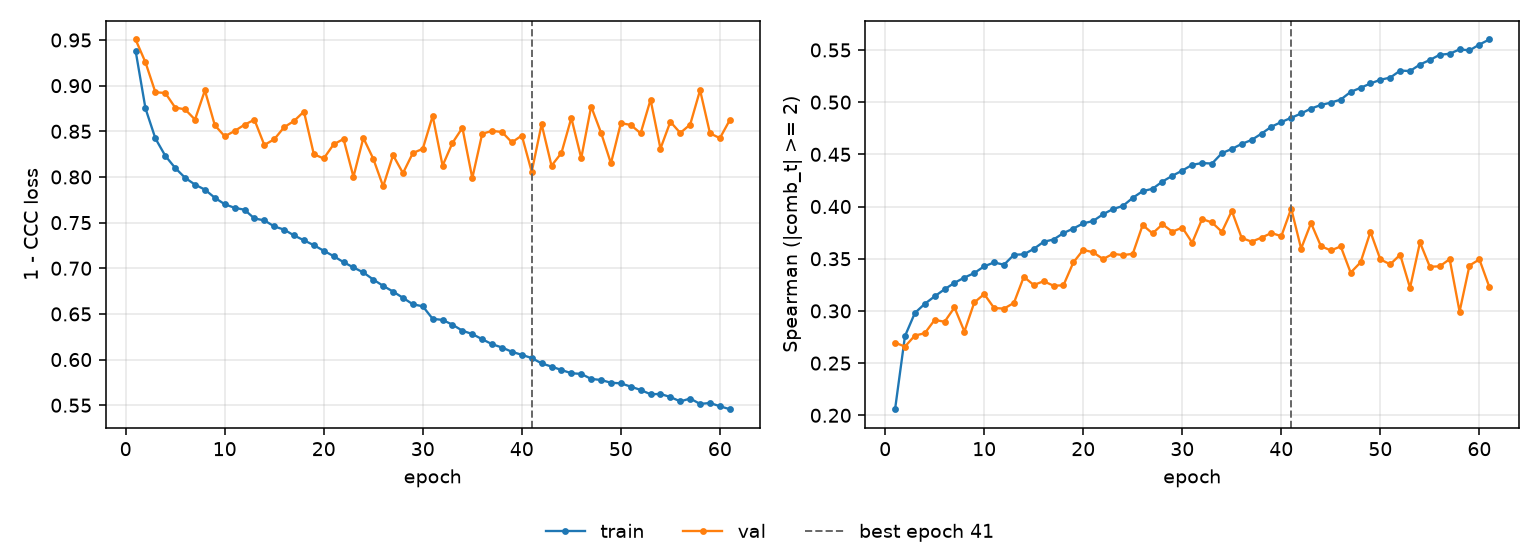

The table this chart was drawn from, first rows:
epoch, tr_loss, vl_loss, tr_sp, vl_sp, is_best
1, 0.9384, 0.9506, 0.2058, 0.2696, False
2, 0.8751, 0.9255, 0.2759, 0.2658, False
3, 0.8423, 0.8928, 0.298, 0.2764, False
4, 0.8232, 0.892, 0.3068, 0.2786, False
5, 0.8099, 0.876, 0.314, 0.2914, False
6, 0.7991, 0.874, 0.3208, 0.2896, False
7, 0.7916, 0.8628, 0.3269, 0.3033, False
8, 0.7861, 0.8948, 0.332, 0.2803, False
9, 0.7772, 0.8568, 0.3363, 0.3081, False
10, 0.7701, 0.8445, 0.3427, 0.3161, False
11, 0.7662, 0.8503, 0.3464, 0.3028, False
12, 0.7641, 0.8572, 0.3442, 0.3022, False
13, 0.7545, 0.8627, 0.3538, 0.3077, False
14, 0.7525, 0.835, 0.3542, 0.3327, False
15, 0.7458, 0.8412, 0.3594, 0.3248, False
16, 0.7423, 0.8545, 0.3662, 0.3284, False
17, 0.7359, 0.8613, 0.3684, 0.3241, False
18, 0.7306, 0.8716, 0.3746, 0.3245, False
19, 0.7253, 0.8249, 0.3789, 0.3464, False
20, 0.7192, 0.8202, 0.3839, 0.3585, False
21, 0.7133, 0.8358, 0.3862, 0.3561, False
22, 0.7067, 0.8416, 0.3926, 0.3497, False
23, 0.7009, 0.8001, 0.3976, 0.3547, False
24, 0.6954, 0.8427, 0.4006, 0.3535, False
25, 0.6877, 0.82, 0.4083, 0.3547, False
26, 0.6807, 0.7897, 0.4147, 0.3823, False
27, 0.6745, 0.8239, 0.417, 0.3743, False
28, 0.6676, 0.8042, 0.424, 0.383, False
29, 0.6605, 0.8262, 0.4295, 0.3759, False
30, 0.6583, 0.8308, 0.4344, 0.3799, False
31, 0.6446, 0.8668, 0.4399, 0.3654, False
32, 0.6434, 0.8124, 0.4416, 0.388, False
33, 0.6382, 0.8373, 0.4412, 0.3848, False
34, 0.6316, 0.8539, 0.4511, 0.3758, False
35, 0.628, 0.7988, 0.4552, 0.3958, False
36, 0.6222, 0.8473, 0.46, 0.3699, False
37, 0.6168, 0.8505, 0.4638, 0.3664, False
38, 0.6132, 0.8492, 0.4698, 0.3702, False
39, 0.6085, 0.8379, 0.4765, 0.3746, False
40, 0.6052, 0.8454, 0.481, 0.3716, False
41, 0.6017, 0.8057, 0.485, 0.398, True
42, 0.5959, 0.8578, 0.4891, 0.3597, False
43, 0.5923, 0.8123, 0.4939, 0.3841, False
44, 0.5886, 0.8263, 0.4973, 0.362, False
45, 0.585, 0.8646, 0.4996, 0.3579, False
46, 0.5843, 0.8206, 0.5024, 0.3618, False
47, 0.5788, 0.8772, 0.5098, 0.3367, False
48, 0.5776, 0.8485, 0.5137, 0.3465, False
49, 0.5746, 0.8149, 0.5179, 0.3757, False
50, 0.574, 0.859, 0.5214, 0.3493, False
51, 0.5704, 0.857, 0.5235, 0.3446, False
52, 0.5667, 0.8479, 0.5302, 0.3539, False
53, 0.562, 0.8847, 0.5298, 0.3221, False
54, 0.5623, 0.8311, 0.536, 0.3656, False
55, 0.559, 0.8605, 0.5404, 0.3423, False
56, 0.5542, 0.8482, 0.5454, 0.3427, False
57, 0.5573, 0.8574, 0.5463, 0.3496, False
58, 0.5514, 0.8951, 0.5506, 0.2993, False
59, 0.5524, 0.8478, 0.5496, 0.3435, False
60, 0.5489, 0.8425, 0.5552, 0.3493, False
... 1 more rows
